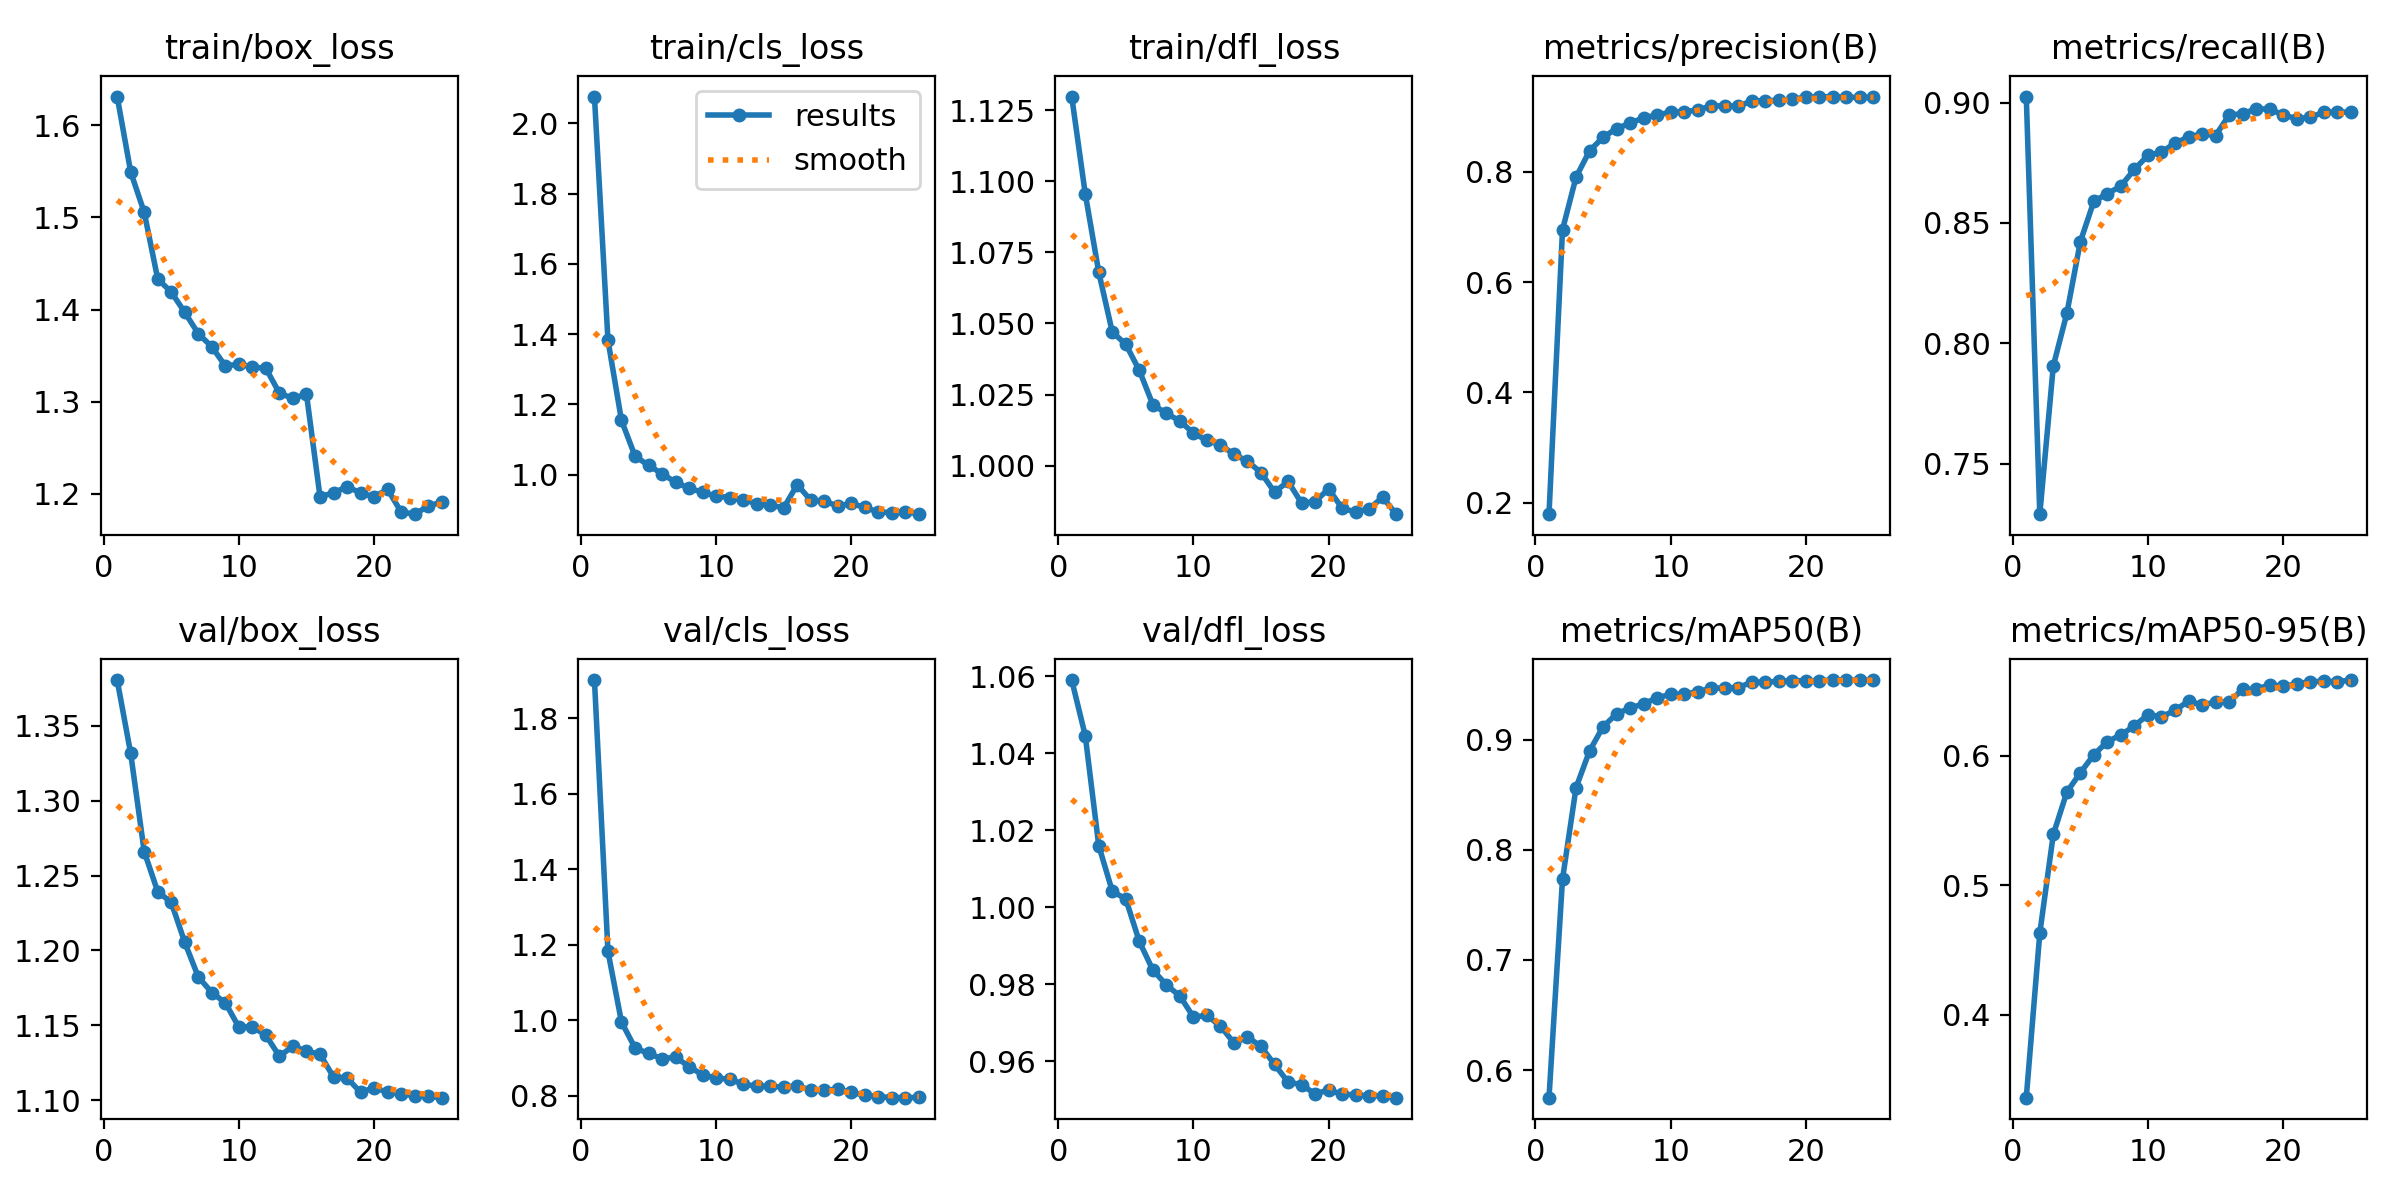

Values plotted in this chart, from the file beside it:
epoch, time, train/box_loss, train/cls_loss, train/dfl_loss, metrics/precision(B), metrics/recall(B), metrics/mAP50(B), metrics/mAP50-95(B), val/box_loss, val/cls_loss, val/dfl_loss, lr/pg0, lr/pg1, lr/pg2
1, 11.74, 1.631, 2.076, 1.13, 0.1791, 0.9025, 0.5749, 0.336, 1.381, 1.901, 1.059, 0.06723, 3.28042e-05, 3.28042e-05
2, 21.79, 1.549, 1.383, 1.096, 0.695, 0.729, 0.7735, 0.463, 1.332, 1.182, 1.045, 0.03393, 6.35185e-05, 6.35185e-05
3, 31.62, 1.506, 1.155, 1.068, 0.7903, 0.7906, 0.8565, 0.5392, 1.266, 0.9956, 1.016, 0.0006207, 9.15928e-05, 9.15928e-05
4, 41.3, 1.433, 1.053, 1.047, 0.8381, 0.8124, 0.8899, 0.5719, 1.239, 0.927, 1.004, 8.812e-05, 8.812e-05, 8.812e-05
5, 51.95, 1.419, 1.026, 1.043, 0.8626, 0.8422, 0.9119, 0.5868, 1.232, 0.9122, 1.002, 8.416e-05, 8.416e-05, 8.416e-05
6, 61.59, 1.397, 1.003, 1.033, 0.8784, 0.859, 0.9236, 0.6008, 1.205, 0.8984, 0.9911, 8.02e-05, 8.02e-05, 8.02e-05
7, 71.4, 1.374, 0.9782, 1.021, 0.8883, 0.8621, 0.9288, 0.6109, 1.182, 0.9022, 0.9837, 7.624e-05, 7.624e-05, 7.624e-05
8, 81.09, 1.36, 0.9617, 1.018, 0.898, 0.8653, 0.9328, 0.616, 1.172, 0.8778, 0.9798, 7.228e-05, 7.228e-05, 7.228e-05
9, 90.88, 1.339, 0.9499, 1.016, 0.9029, 0.8722, 0.9381, 0.6231, 1.165, 0.8553, 0.9769, 6.832e-05, 6.832e-05, 6.832e-05
10, 100.5, 1.341, 0.9393, 1.011, 0.9084, 0.878, 0.9414, 0.6316, 1.149, 0.847, 0.9715, 6.436e-05, 6.436e-05, 6.436e-05
11, 110.3, 1.338, 0.9353, 1.009, 0.909, 0.8794, 0.9414, 0.6301, 1.149, 0.8442, 0.9719, 6.04e-05, 6.04e-05, 6.04e-05
12, 120.2, 1.336, 0.9289, 1.007, 0.9121, 0.8831, 0.9437, 0.635, 1.143, 0.8313, 0.9691, 5.644e-05, 5.644e-05, 5.644e-05
13, 129.8, 1.309, 0.9181, 1.004, 0.9195, 0.8857, 0.9469, 0.6422, 1.129, 0.8254, 0.9647, 5.248e-05, 5.248e-05, 5.248e-05
14, 139.5, 1.304, 0.9136, 1.002, 0.9197, 0.887, 0.9471, 0.6392, 1.136, 0.8252, 0.9663, 4.852e-05, 4.852e-05, 4.852e-05
15, 149.2, 1.308, 0.9061, 0.9976, 0.9186, 0.8863, 0.9475, 0.6414, 1.133, 0.823, 0.9638, 4.456e-05, 4.456e-05, 4.456e-05
16, 161.6, 1.197, 0.9719, 0.9907, 0.9287, 0.8948, 0.9524, 0.6416, 1.131, 0.8268, 0.9592, 4.06e-05, 4.06e-05, 4.06e-05
17, 171.2, 1.201, 0.9273, 0.9944, 0.9291, 0.8953, 0.9523, 0.6512, 1.115, 0.8152, 0.9546, 3.664e-05, 3.664e-05, 3.664e-05
18, 180.4, 1.208, 0.9258, 0.9868, 0.9296, 0.8974, 0.9531, 0.6512, 1.115, 0.8151, 0.9539, 3.268e-05, 3.268e-05, 3.268e-05
19, 189.7, 1.201, 0.9104, 0.9873, 0.9317, 0.8973, 0.9537, 0.6546, 1.105, 0.8174, 0.9515, 2.872e-05, 2.872e-05, 2.872e-05
20, 199.2, 1.197, 0.9184, 0.9919, 0.9354, 0.8948, 0.9536, 0.6537, 1.108, 0.809, 0.9526, 2.476e-05, 2.476e-05, 2.476e-05
21, 208.3, 1.205, 0.907, 0.985, 0.9356, 0.8933, 0.9538, 0.6553, 1.105, 0.802, 0.9514, 2.08e-05, 2.08e-05, 2.08e-05
22, 217.6, 1.18, 0.8938, 0.9837, 0.9365, 0.8938, 0.9542, 0.6571, 1.104, 0.7979, 0.9513, 1.684e-05, 1.684e-05, 1.684e-05
23, 226.9, 1.178, 0.8924, 0.9849, 0.935, 0.896, 0.9541, 0.6574, 1.103, 0.7956, 0.9509, 1.288e-05, 1.288e-05, 1.288e-05
24, 236.2, 1.187, 0.8954, 0.9889, 0.935, 0.896, 0.9543, 0.6571, 1.103, 0.7952, 0.951, 8.92e-06, 8.92e-06, 8.92e-06
25, 245.9, 1.191, 0.8879, 0.9829, 0.935, 0.896, 0.9542, 0.6584, 1.102, 0.7959, 0.9505, 4.96e-06, 4.96e-06, 4.96e-06
